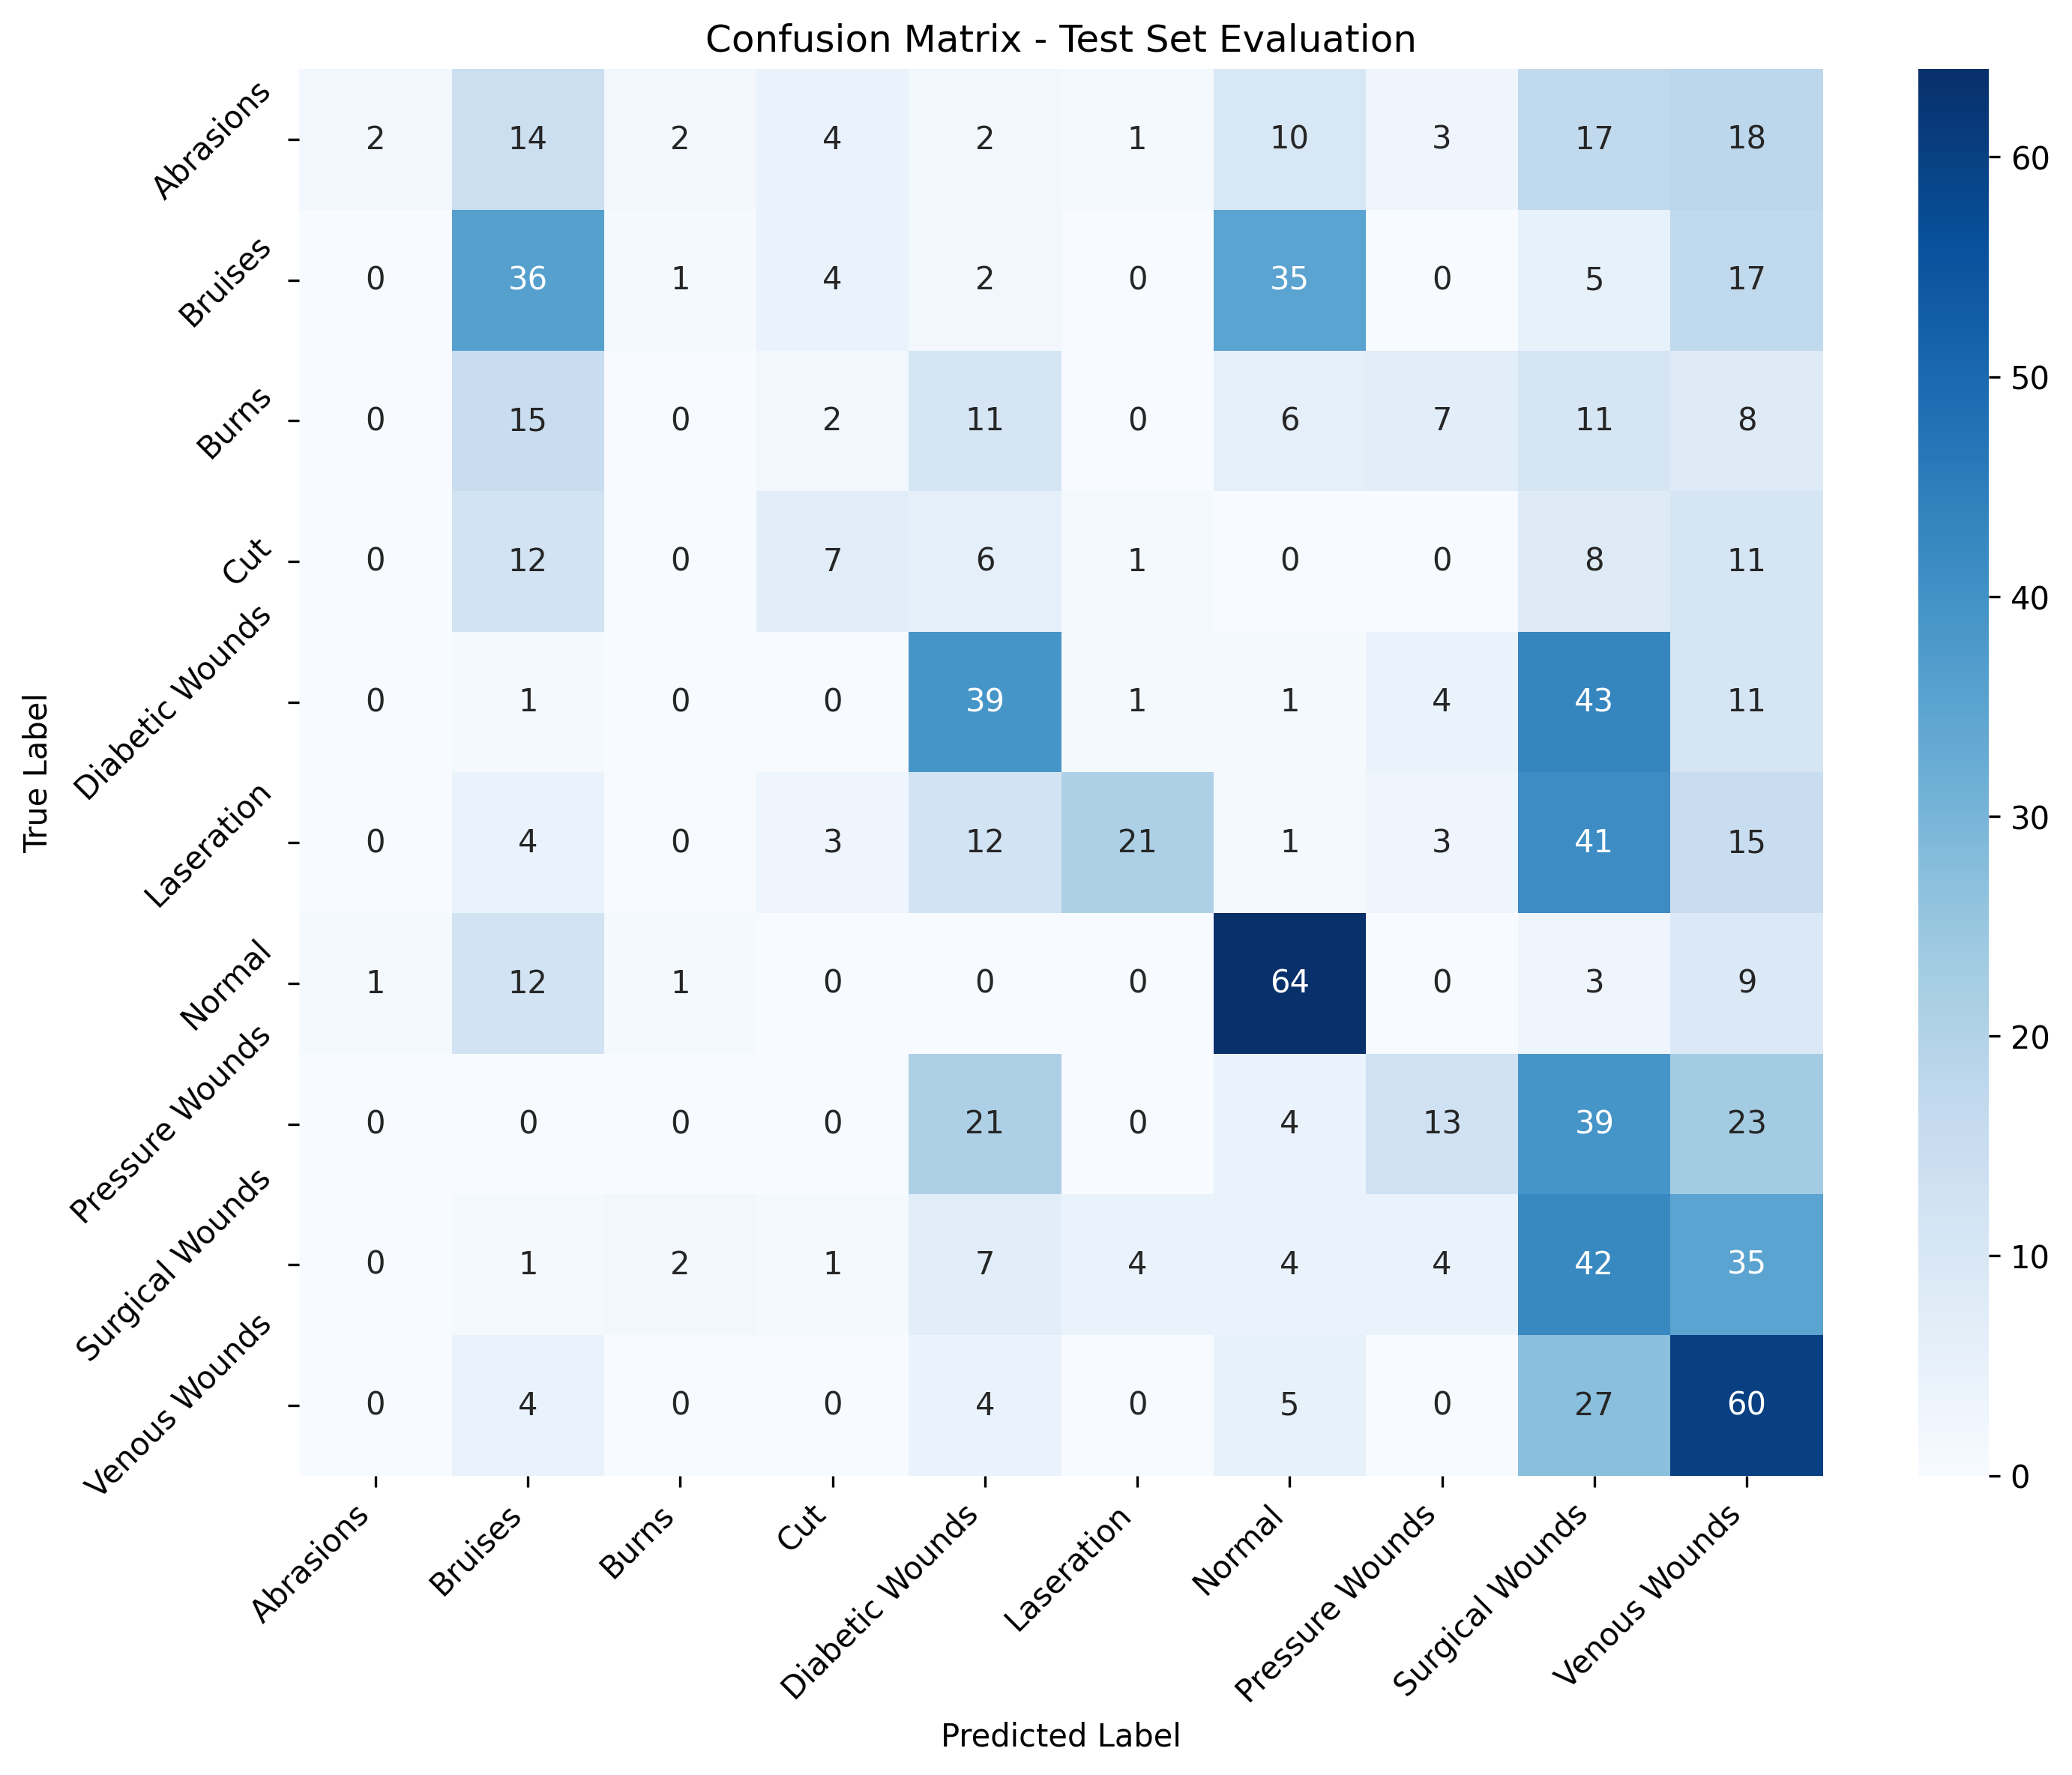

Values plotted in this chart, from the file beside it:
, Abrasions, Bruises, Burns, Cut, Diabetic Wounds, Laseration, Normal, Pressure Wounds, Surgical Wounds, Venous Wounds
Abrasions, 2, 14, 2, 4, 2, 1, 10, 3, 17, 18
Bruises, 0, 36, 1, 4, 2, 0, 35, 0, 5, 17
Burns, 0, 15, 0, 2, 11, 0, 6, 7, 11, 8
Cut, 0, 12, 0, 7, 6, 1, 0, 0, 8, 11
Diabetic Wounds, 0, 1, 0, 0, 39, 1, 1, 4, 43, 11
Laseration, 0, 4, 0, 3, 12, 21, 1, 3, 41, 15
Normal, 1, 12, 1, 0, 0, 0, 64, 0, 3, 9
Pressure Wounds, 0, 0, 0, 0, 21, 0, 4, 13, 39, 23
Surgical Wounds, 0, 1, 2, 1, 7, 4, 4, 4, 42, 35
Venous Wounds, 0, 4, 0, 0, 4, 0, 5, 0, 27, 60
